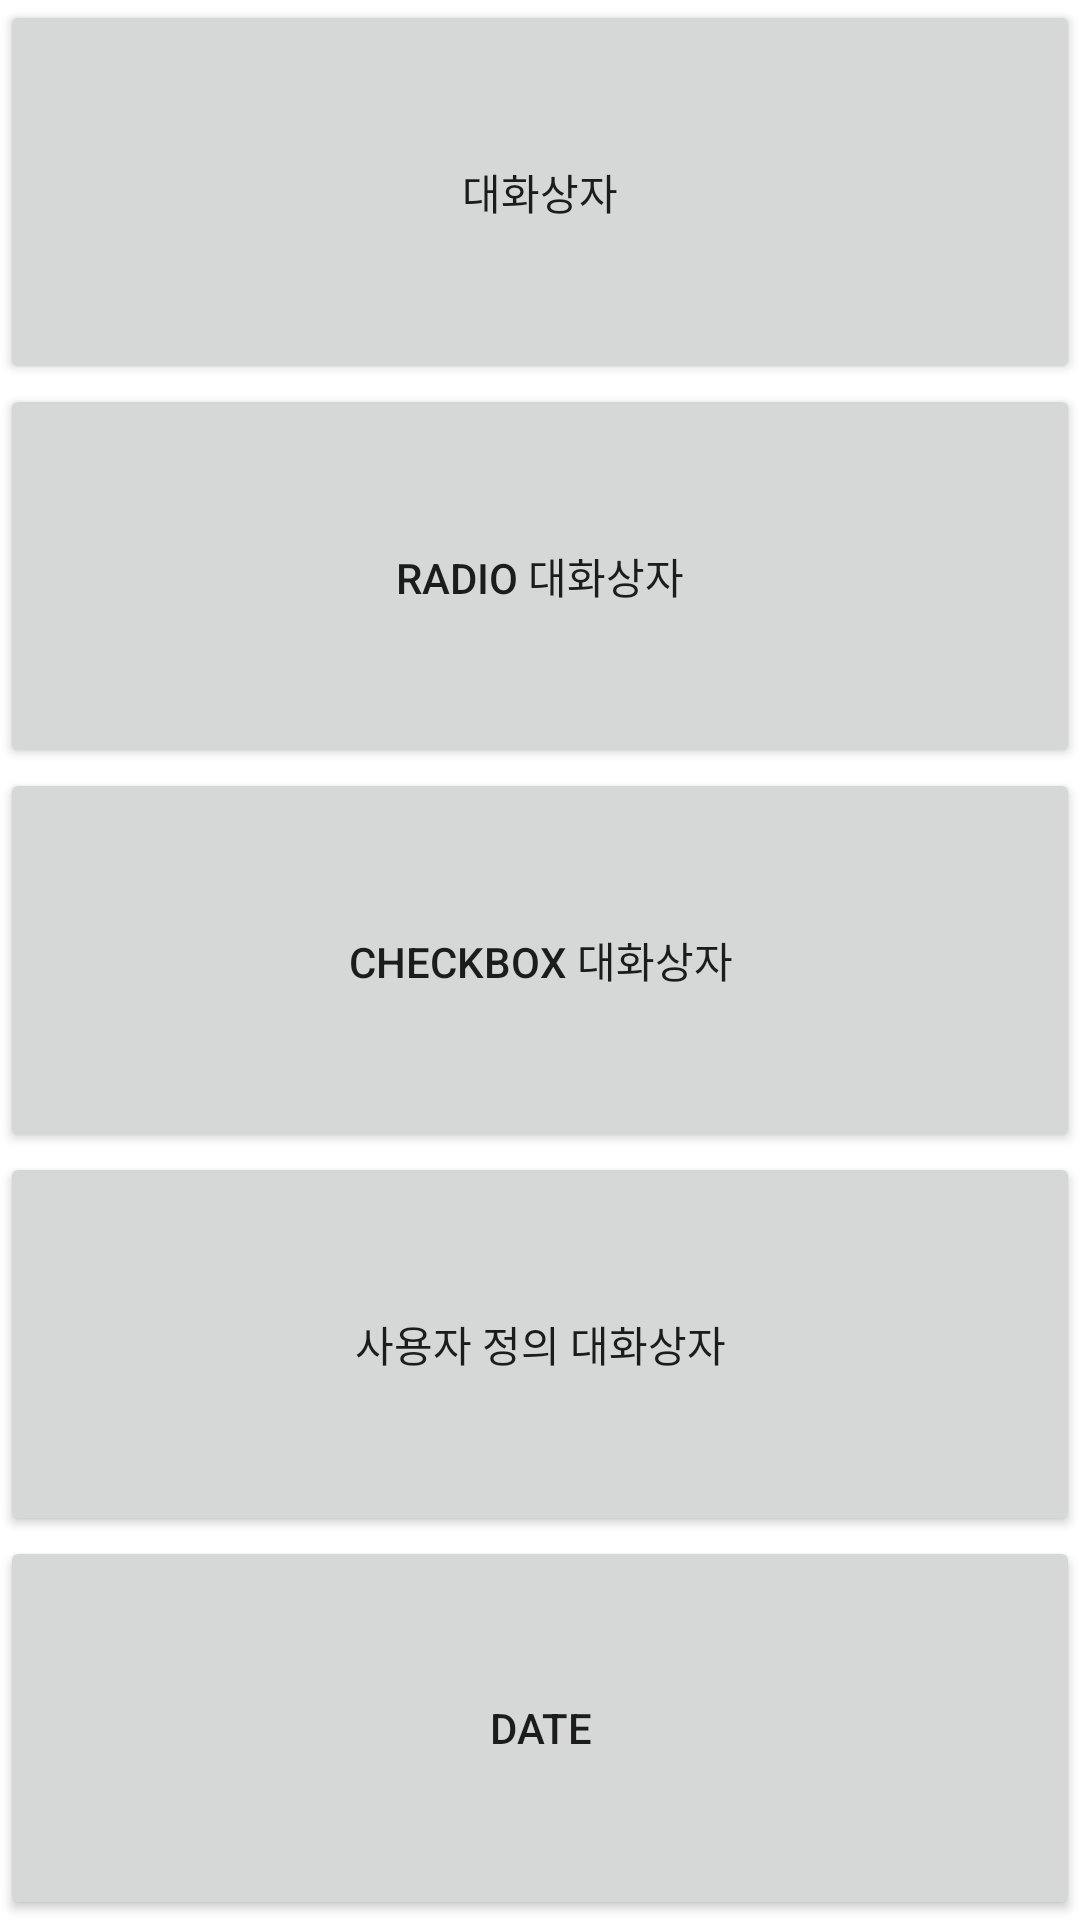

Here is an Android app screen rendered from its layout file. Give the layout XML and the strings, colors and styles it references.
<!-- AndroidManifest.xml: application theme Theme.Camppractice5 -->
<!-- res/layout/activity_main.xml -->
<?xml version="1.0" encoding="utf-8"?>
<LinearLayout xmlns:android="http://schemas.android.com/apk/res/android"
    xmlns:app="http://schemas.android.com/apk/res-auto"
    xmlns:tools="http://schemas.android.com/tools"
    android:orientation="vertical"
    android:layout_width="match_parent"
    android:layout_height="wrap_content"
    tools:context=".MainActivity">

    <Button
        android:id="@+id/button1"
        android:layout_width="match_parent"
        android:layout_height="wrap_content"
        android:layout_weight="1"
        android:text="대화상자" />

    <Button
        android:id="@+id/button2"
        android:layout_width="match_parent"
        android:layout_height="wrap_content"
        android:layout_weight="1"
        android:text="Radio 대화상자" />

    <Button
        android:id="@+id/button3"
        android:layout_width="match_parent"
        android:layout_height="wrap_content"
        android:layout_weight="1"
        android:text="Checkbox 대화상자" />

    <Button
        android:id="@+id/button4"
        android:layout_width="match_parent"
        android:layout_height="wrap_content"
        android:layout_weight="1"
        android:text="사용자 정의 대화상자" />

    <Button
        android:id="@+id/button5"
        android:layout_width="match_parent"
        android:layout_height="wrap_content"
        android:layout_weight="1"
        android:text="DATE" />

</LinearLayout>
<!-- resources referenced by this layout -->
<resources>
  <style name="Theme.Camppractice5" parent="Theme.MaterialComponents.DayNight.DarkActionBar">
          
          <item name="colorPrimary">@color/purple_500</item>
          <item name="colorPrimaryVariant">@color/purple_700</item>
          <item name="colorOnPrimary">@color/white</item>
          
          <item name="colorSecondary">@color/teal_200</item>
          <item name="colorSecondaryVariant">@color/teal_700</item>
          <item name="colorOnSecondary">@color/black</item>
          
          <item name="android:statusBarColor" tools:targetApi="l">?attr/colorPrimaryVariant</item>
          
      </style>
  <!-- not gathered from this repository: default colours our renderer supplied (Android Studio template values) -->
  <color name="purple_500">#FF6200EE</color>
  <color name="purple_700">#FF3700B3</color>
  <color name="teal_200">#FF03DAC5</color>
  <color name="teal_700">#FF018786</color>
  <color name="black">#FF000000</color>
  <color name="white">#FFFFFFFF</color>
</resources>
